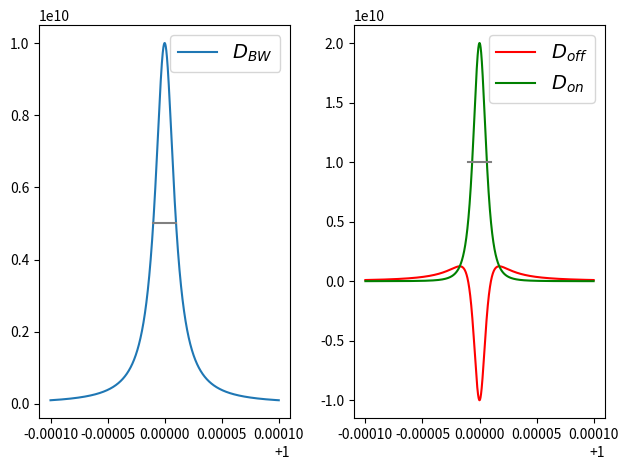

This chart was generated by the following Python code:
import numpy as np
import matplotlib.pyplot as plt 

"""
In real intermediate state subtraction, we subtract
the on-shell contribution to the Breit-Wigner propagator
|D_BW|^2 --> pi/(M*Gamma) * delta(s - M**2)
by decomposing 
|D_BW|^2 = |D_on|^2 + |D_off|^2
where it is expected that 
|D_on|^2 --> pi/(M*Gamma) * delta(s - M**2)
|D_off|^2 --> 0
in the sense of distributions i.e. when integrated over. 
This is what we check. 
"""

M = 1
Gamma = 1e-5

def D_BW2(s, M, Gamma):
    propagator_BW = 1/((s-M**2)**2 + (M*Gamma)**2)
    return propagator_BW

def D_RIS2(s, M, Gamma, off_shell=True):
    if off_shell:
        # Off-shell propagator 
        propagator_RIS = ((s-M**2)**2 - (M*Gamma)**2)/((s-M**2)**2 + (M*Gamma)**2)**2
    if not off_shell:
        # On-shell propagator
        propagator_RIS = (2*(M*Gamma)**2)/((s-M**2)**2 + (M*Gamma)**2)**2
    return propagator_RIS

def delta(x, a, eps):
    # pi times delta-function
    repr1 = eps / ((x-a)**2 + eps**2)
    repr2 = 2*eps**3 / ((x-a)**2 + eps**2)**2
    return repr1


# x = np.linspace(-3, 3, int(1e5))
# dx = x[1]-x[0]
# a = 1
# # Integrate over delta should give 1 
# print(1/np.pi*np.sum(delta(x, a, 0.001))*dx)
# plt.plot(x, delta(x, a, 0.1), label='0.1')
# plt.plot(x, delta(x, a, 0.01), label='0.01')
# plt.plot(x, delta(x, a, 0.001), label='0.001')
# plt.legend()
# plt.show()

# Propagator centered around M^2, with width ~ M*Gamma. Choose to plot around 10*width
s = np.linspace(M**2-10*M*Gamma, M**2+10*M*Gamma, int(1e4))
ds = s[1]-s[0]
# Integrate BW should give ~1
print(1/np.pi*M*Gamma*np.sum(D_BW2(s, M, Gamma))*ds)
# Integrate off-shell should give ~zero
print(1/np.pi*M*Gamma*np.sum(D_RIS2(s, M, Gamma, off_shell=True))*ds)
# Integrate on-shell should give ~1
print(1/np.pi*M*Gamma*np.sum(D_RIS2(s, M, Gamma, off_shell=False))*ds)

fig = plt.figure()
ax1 = fig.add_subplot(121)
ax2 = fig.add_subplot(122)
ax1.plot(s, D_BW2(s, M, Gamma), label=r'$D_{BW}$')
# Off-shell
ax2.plot(s, D_RIS2(s, M, Gamma, off_shell=True), color='r', label=r'$D_{off}$')
# On-shell
ax2.plot(s, D_RIS2(s, M, Gamma, off_shell=False), color='green', label=r'$D_{on}$')

# Width at half maximum
HM1 = 0.5 * np.max(D_BW2(s, M, Gamma))
HM2 = 0.5 * np.max(D_RIS2(s, M, Gamma, off_shell=False))
ax1.plot([M**2 - M*Gamma, M**2 + M*Gamma], [HM1, HM1], color='gray')
ax2.plot([M**2 - M*Gamma, M**2 + M*Gamma], [HM2, HM2], color='gray')

ax1.legend(prop={'size':14})
ax2.legend(prop={'size':14})
fig.tight_layout()
plt.show()